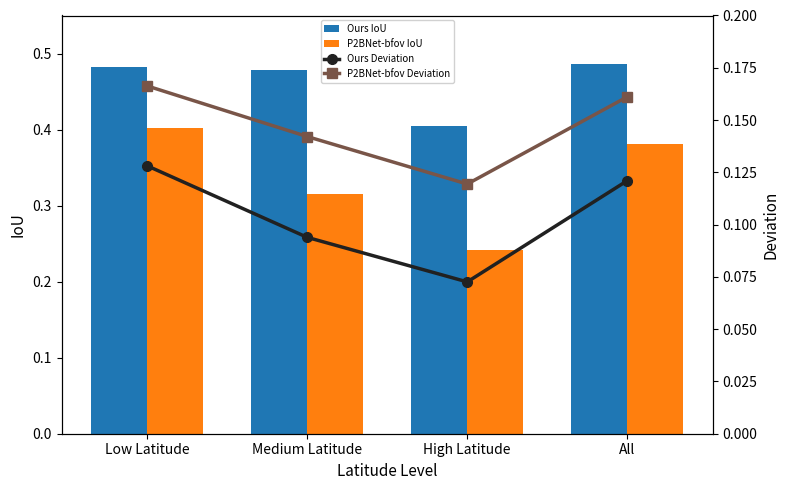

Here is the Python script that generated this plot:
import matplotlib.pyplot as plt
import numpy as np
import os

save_dir = "./bfov/frame_work/"
os.makedirs(save_dir, exist_ok=True)

# 数据
labels = ['Low Latitude', 'Medium Latitude', 'High Latitude', 'All']
x = np.arange(len(labels))
width = 0.35

iou_p2bfov = [0.4818, 0.4788, 0.4048, 0.4861]
iou_p2bnet = [0.4027, 0.3148, 0.2419, 0.3814]

dev_p2bfov = [0.1281, 0.0939, 0.0726, 0.1210]
dev_p2bnet = [0.1663, 0.1421, 0.1194, 0.1611]

# 配色：原始配置
color_iou_bfov = '#1f77b4'   # 主蓝
color_iou_bnet = '#ff7f0e'   # 主橙

color_dev_bfov = '#212121'   # 深灰蓝
color_dev_bnet = '#795548'   # 深暖棕橙
# 绘图
fig, ax1 = plt.subplots(figsize=(8, 5))

# 左轴 IoU 柱状
ax1.set_ylabel('IoU', fontsize=11)
ax1.bar(x - width/2, iou_p2bfov, width, label='Ours IoU', color=color_iou_bfov)
ax1.bar(x + width/2, iou_p2bnet, width, label='P2BNet-bfov IoU', color=color_iou_bnet)
ax1.tick_params(axis='y')
ax1.set_ylim(0, 0.55)

# 右轴 偏离度 折线
ax2 = ax1.twinx()
ax2.set_ylabel('Deviation', fontsize=11)
ax2.plot(x, dev_p2bfov, marker='o', linewidth=2.5, markersize=7, color=color_dev_bfov, label='Ours Deviation')
ax2.plot(x, dev_p2bnet, marker='s', linewidth=2.5, markersize=7, color=color_dev_bnet, label='P2BNet-bfov Deviation')
ax2.tick_params(axis='y')
ax2.set_ylim(0, 0.2)

# X轴
ax1.set_xlabel('Latitude Level', fontsize=11)
ax1.set_xticks(x)
ax1.set_xticklabels(labels)

# 图例缩小
lines1, labels1 = ax1.get_legend_handles_labels()
lines2, labels2 = ax2.get_legend_handles_labels()
ax1.legend(lines1 + lines2, labels1 + labels2, fontsize=7, handlelength=1.5, framealpha=0.9)

fig.tight_layout()

# 保存矢量PDF
out_path = os.path.join(save_dir, "IoU_Deviation_Latitude.pdf")
plt.savefig(out_path, format='pdf', bbox_inches='tight')
plt.close()

print("矢量图已保存至：", out_path)
